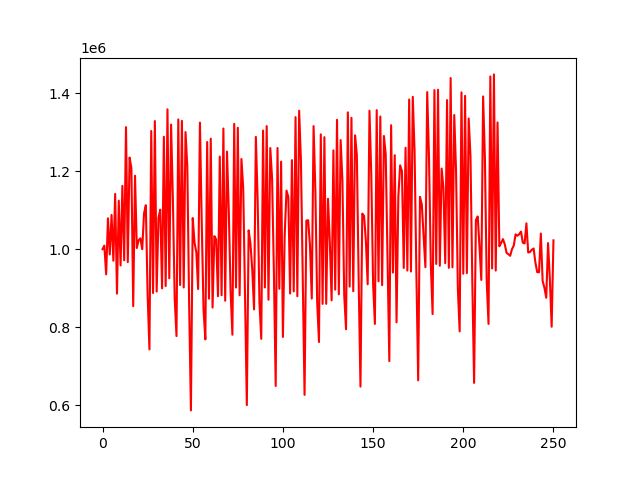

The table this chart was drawn from, first rows:
account_value, date, daily_return
1000000, 2018-01-02, 
1009178, 2018-01-03, 0.009178
935394, 2018-01-04, -0.07311
1079272, 2018-01-05, 0.1538
986432, 2018-01-08, -0.08602
1087968, 2018-01-09, 0.1029
970320, 2018-01-10, -0.1081
1141874, 2018-01-11, 0.1768
885907, 2018-01-12, -0.2242
1124343, 2018-01-16, 0.2691
958240, 2018-01-17, -0.1477
1162531, 2018-01-18, 0.2132
971442, 2018-01-19, -0.1644
1313319, 2018-01-22, 0.3519
966828, 2018-01-23, -0.2638
1235163, 2018-01-24, 0.2775
1208013, 2018-01-25, -0.02198
853768, 2018-01-26, -0.2932
1188690, 2018-01-29, 0.3923
1003055, 2018-01-30, -0.1562
1022958, 2018-01-31, 0.01984
1027940, 2018-02-01, 0.00487
999864, 2018-02-02, -0.02731
1091716, 2018-02-05, 0.09186
1112855, 2018-02-06, 0.01936
881222, 2018-02-07, -0.2081
742739, 2018-02-08, -0.1571
1303412, 2018-02-09, 0.7549
887516, 2018-02-12, -0.3191
1328826, 2018-02-13, 0.4972
891255, 2018-02-14, -0.3293
1080022, 2018-02-15, 0.2118
1101408, 2018-02-16, 0.0198
899344, 2018-02-20, -0.1835
1288629, 2018-02-21, 0.4329
905395, 2018-02-22, -0.2974
1358986, 2018-02-23, 0.501
925271, 2018-02-26, -0.3191
1319716, 2018-02-27, 0.4263
1126783, 2018-02-28, -0.1462
874236, 2018-03-01, -0.2241
776914, 2018-03-02, -0.1113
1333010, 2018-03-05, 0.7158
908078, 2018-03-06, -0.3188
1329341, 2018-03-07, 0.4639
901715, 2018-03-08, -0.3217
1300595, 2018-03-09, 0.4424
1211440, 2018-03-12, -0.06855
862406, 2018-03-13, -0.2881
586196, 2018-03-14, -0.3203
1079924, 2018-03-15, 0.8423
1017192, 2018-03-16, -0.05809
991768, 2018-03-19, -0.02499
897673, 2018-03-20, -0.09488
1324911, 2018-03-21, 0.4759
1066740, 2018-03-22, -0.1949
843458, 2018-03-23, -0.2093
768494, 2018-03-26, -0.08888
1275092, 2018-03-27, 0.6592
872999, 2018-03-28, -0.3153
... 191 more rows
